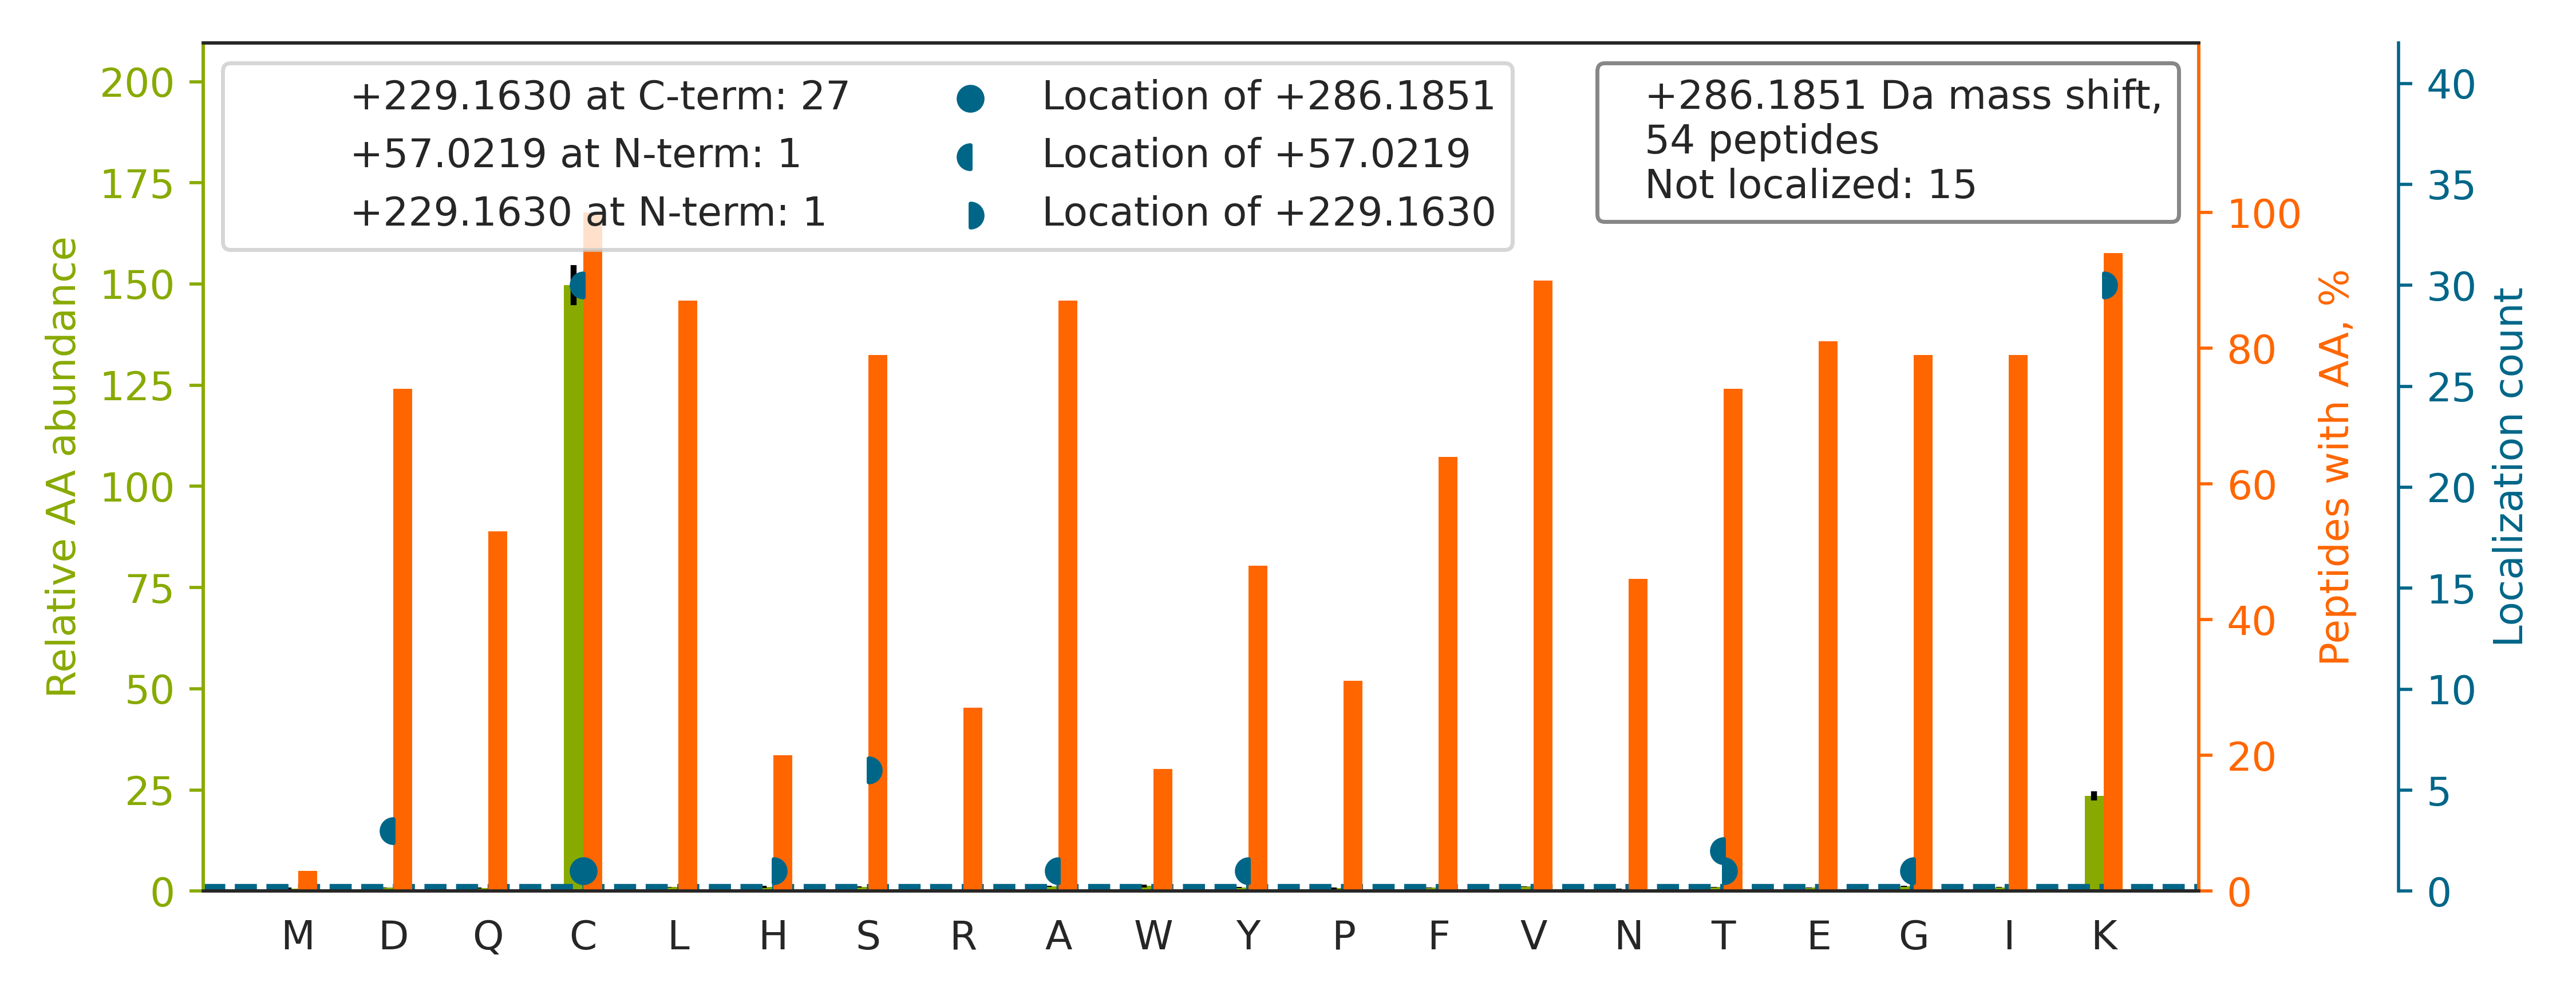

Data behind this chart, as committed beside it:
top isoform	localization score	spectrum
AYWQVHLDQVEVASGLTLCK		QEXI22263.35840.35840.3
AQDIEAGDGTTSVVIIAGSLLD[+57]S[+229]CTK	0.8746	QEXI22263.43558.43558.3
S[+229]KAEVAC[+57]IAVYETDVFVVGTER	0.903	QEXI22263.35482.35482.3
SINTEVVACSVDSQFTHLAWINTPR		QEXI22263.32822.32822.4
INALTAASEAAC[+57]LIVS[+229]VDETIKNPR	0.08419	QEXI22263.47341.47341.4
SGETEDTFIADLVVGLCT[+57]GQIK[+229]	0.756	QEXI22263.47050.47050.3
LGLALNYSVFYYEIQNAPEQACHLAK		QEXI22263.42170.42170.4
RTELFIAAEGIHTGQFVYC[+57]GK[+229]	0.8699	QEXI22263.27826.27826.4
KIT[+229]AFVPNDGC[+57]LNFIEENDEVLVAGFGR	0.9253	QEXI22263.42219.42219.4
G[+57]FCYVEFDEVDS[+229]LKEALTYDGALLGDR	0.0377	QEXI22263.46982.46982.4
SGVAYIAAPSGSAADKVVIEACDELGIILAHTNLR		QEXI22263.45173.45173.4
FAIQDISVEETS[+229]AKEGLLLWC[+57]QR	0.01672	QEXI22263.40552.40552.4
ITVVGVGQVGMACA[+57]IS[+229]ILGK	0.7175	QEXI22263.44640.44640.3
VKDINDNPPTCPSPVTVFEVQENER		QEXI22263.29332.29332.3
AAAIGIDLGTTYSC[+57]VGVFQH[+229]GK	0.02413	QEXI22263.32708.32708.4
AK[+229]GVQVVAC[+57]LSVNDAFVTGEWGR	0.9191	QEXI22263.34525.34525.3
TTSDLFLEVTSATSLQIC[+57]K[+229]	0.9165	QEXI22263.41700.41700.3
SLVEASSSGVSVLSLC[+57]EK[+229]	0.8969	QEXI22263.32909.32909.3
AGYLYALLYLNTEIGPGTVC[+57]ESAIK[+229]	0.3914	QEXI22263.48300.48300.3
SLIFDQSGTYLALGGTDVQIYIC[+57]K[+229]	0.8953	QEXI22263.45612.45612.3
TYLVGNSLSLAD[+57]LCVWATLK[+229]	0.989	QEXI22263.47739.47739.3
GPAVGIDLGTTY[+57]SCVGVFQHGK[+229]	0.09881	QEXI22263.31248.31248.4
NMITGTSQAD[+57]CAVLIVAAGVGEFEAGISK[+229]	0.01407	QEXI22263.48529.48529.4
IIPAVASTNAVIAAVC[+57]ATEVFK[+229]	0.9023	QEXI22263.47999.47999.3
AFEEQLQSWCQAAGEGVTLEFAQK		QEXI22263.41723.41723.3
LGCEVLGVSVDSQFTHLAWINTPR		QEXI22263.35654.35654.4
LCDFGSASHVADNDITPYLVSR		QEXI22263.28402.28402.4
TQLGAIYIDASCLT[+57]WEGQQFQGK[+229]	0.3728	QEXI22263.40466.40466.3
SILLSVPLLVVDNK[+229]QEIAEAQQLITIC[+57]R	0.6441	QEXI22263.48842.48842.4
FGANAILGVSLAVC[+286]K	0.01686	QEXI22263.38533.38533.3
YVEPIEDVPCGNIVGLVGVDQFLVK		QEXI22263.47992.47992.4
IFVEFTSVFDC[+57]QK[+229]	0.8707	QEXI22263.42205.42205.3
QIFETIYYGALEASC[+57]DLAK[+229]	0.8792	QEXI22263.46765.46765.3
LPVVIGGLLDVDCSEDVIK		QEXI22263.46353.46353.3
TIGGGDDSFTTFFC[+57]ETGAGK[+229]	0.9107	QEXI22263.36276.36276.3
GDLDLELVLLC[+57]K[+229]	0.1003	QEXI22263.42154.42154.3
IEYNDQNDGSC[+57]DVK[+229]	0.8515	QEXI22263.17258.17258.3
VAHALAEGLGVIAC[+57]IGEK[+229]	0.8044	QEXI22263.36361.36361.4
SVFKPIVQIAVIENSESLDCQLLAVTHAGVR		QEXI22263.41939.41939.4
YFLVGAGAIGC[+57]ELLK[+229]	0.8356	QEXI22263.40982.40982.3
GSVVLAYSGGLDTSCILVWLK		QEXI22263.48241.48241.3
VNYGQSTDINAFVGAVSLSCSDSGLWAVEGGNK		QEXI22263.43693.43693.4
VADPVVTFC[+57]ETVVETSSLK[+229]	0.8902	QEXI22263.40830.40830.3
AALEALGSC[+57]LNNK[+229]	0.9996	QEXI22263.27868.27868.3
IAVAAQNC[+57]YK[+229]	0.6845	QEXI22263.18226.18226.3
IGLVEALC[+57]GFQFTFK[+229]	0.9735	QEXI22263.47100.47100.3
GNFTLPEVAEC[+57]FDEITYVELQK[+229]	0.127	QEXI22263.47057.47057.3
AVLEALGSC[+57]LNNK[+229]	0.9877	QEXI22263.31493.31493.3
LIIC[+57]VFLEK[+229]DEDIYR	0.8645	QEXI22263.40561.40561.3
LLALDYGADIVYCEELIDLK		QEXI22263.49046.49046.3
LASGFGEDVDGYCDTIVAVAEVIK		QEXI22263.47181.47181.4
AVLVTGC[+57]DSGFGFSLAK[+229]	0.9186	QEXI22263.36870.36870.3
FLAITTDC[+57]LQLLAYGNQESK[+229]	0.9072	QEXI22263.43543.43543.4
LVSVNEYC[+57]LDNTSLAEAVEILK[+229]	0.9369	QEXI22263.45829.45829.3
